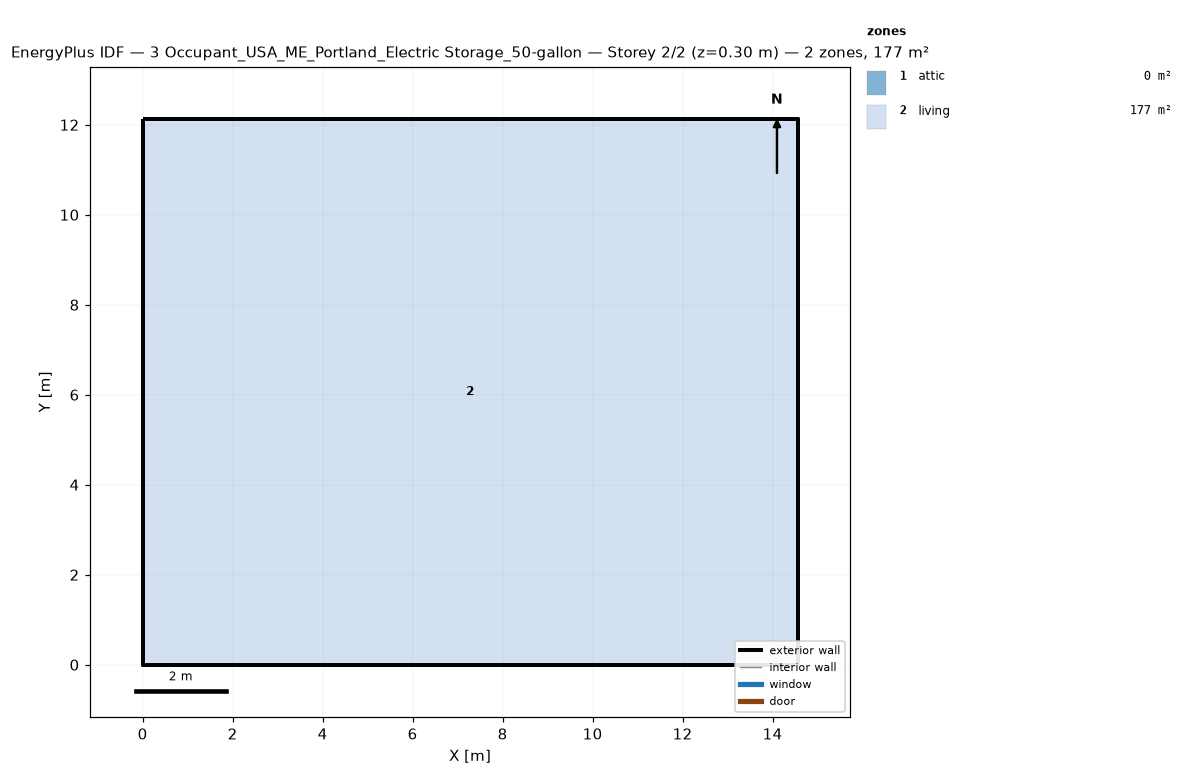
=== STOREY PLAN SPEC (per zone: floor XY polygon, exterior-wall plan segments, windows/doors) ===
zone 1: attic  (0.0 m²)
  exterior wall: (14.55, 0.00) – (14.55, 12.13) – (14.55, 6.06)  [18.2 m]
  exterior wall: (0.00, 12.13) – (0.00, 0.00) – (0.00, 6.06)  [18.2 m]
zone 2: living  (176.5 m²)
  floor: (0.00, 0.00) (0.00, 12.13) (14.55, 12.13) (14.55, 0.00)
  exterior wall: (0.00, 0.00) – (14.55, 0.00)  [14.6 m]
  exterior wall: (14.55, 0.00) – (14.55, 12.13)  [12.1 m]
  exterior wall: (14.55, 12.13) – (0.00, 12.13)  [14.6 m]
  exterior wall: (0.00, 12.13) – (0.00, 0.00)  [12.1 m]

=== DERIVED (storey summary) ===
Building: 3 Occupant_USA_ME_Portland_Electric Storage_50-gallon
Storey: 2 of 2  (floor level z = 0.30 m)
Storey gross floor area: 176.5 m²
Zones on this storey: 2
  - attic: floor 0.0 m²; exterior wall 36.4 m (24.5 m²); WWR 0.0%
  - living: floor 176.5 m²; exterior wall 53.4 m (146.4 m²); WWR 0.0%
Zone adjacency: (none detected)